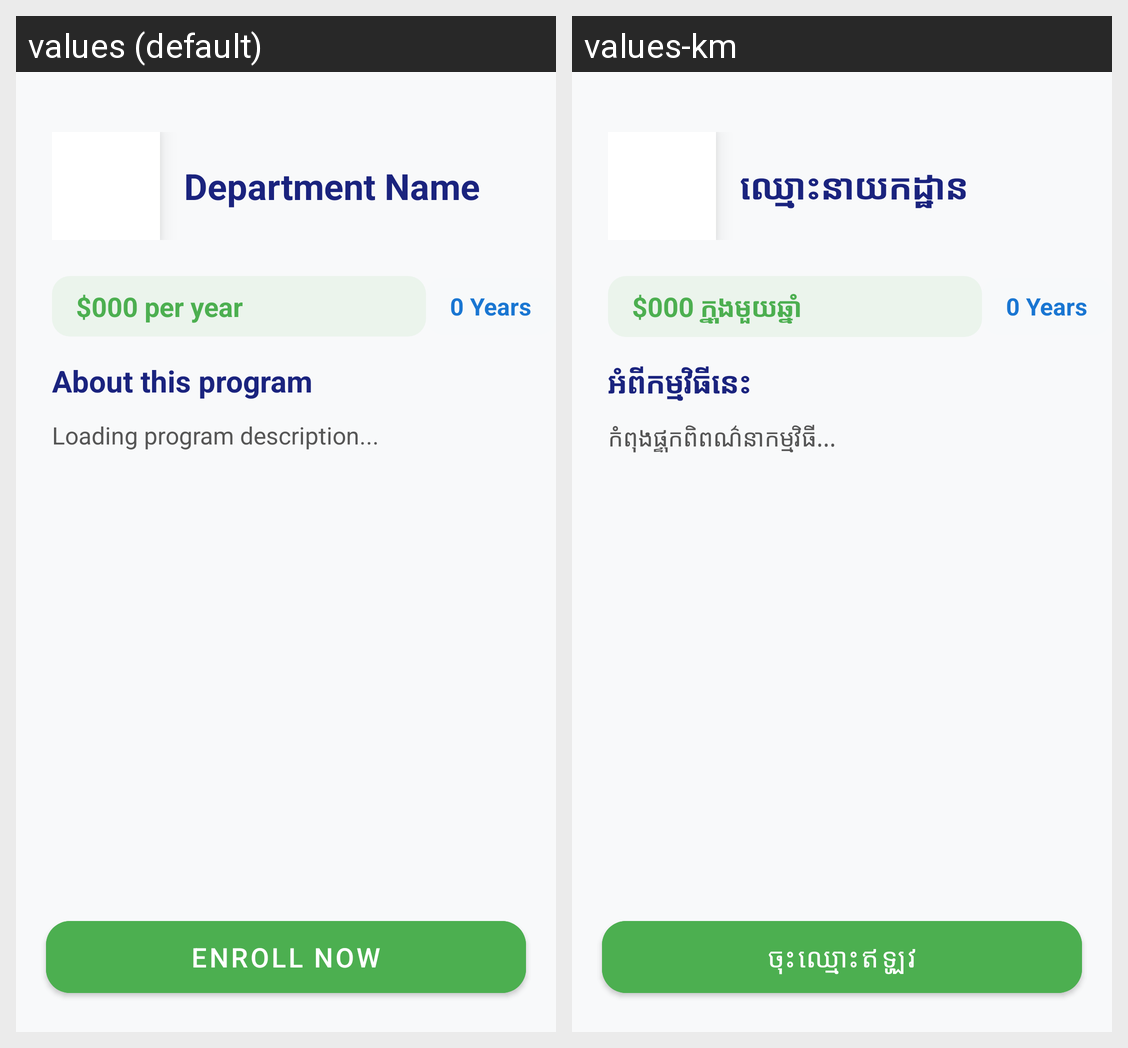

The same Android screen rendered under two of its app's locales, left to right. List the strings drawn on it with the default value and each locale's translation.
Android screen res/layout/fragment_department_detail.xml rendered under 2 locales, left to right: values (default), values-km. Device: Nexus 5 (rendered at 1080×1920; each locale shown at half size, 540×960, under a caption strip naming it); theme Theme.MaterialComponents.DayNight.NoActionBar.
Strings drawn on this screen, with the default value and each locale's value (text and hints the layout hard-codes, and strings that could not be matched under every locale, appear in the picture but are not listed):

department_name
  values: Department Name
  values-km: ឈ្មោះនាយកដ្ឋាន

_000_per_year
  values: $000 per year
  values-km: $000 ក្នុងមួយឆ្នាំ

about_this_program
  values: About this program
  values-km: អំពីកម្មវិធីនេះ

loading_program_description
  values: Loading program description...
  values-km: កំពុងផ្ទុកពិពណ៌នាកម្មវិធី...

enroll_now
  values: Enroll Now
  values-km: ចុះឈ្មោះឥឡូវ
